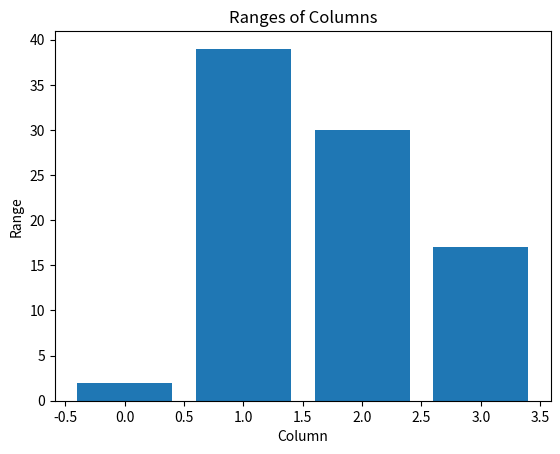

The script that saved this image:
##task1

#Write a function `column_range_plot(A, filename="column_ranges.pdf")` that;

#- receives a 2D NumPy array `A`,
#- computes the range (maximum minus minimum) of each column, (Spannweite (Range) Range = Maximum -- Minimum)
#- create a bar plot showing the ranges of all columns, (Balkendiagramm, in dem die 
    # Spannweiten aller Spalten dargestellt werden; jede Spalte bekommt einen eigenen Balken)
#- saves the plot as a PDF file,
#- and returns a 1D NumPy array containiing the column ranges. (1D array, das die Spannweiten aller Spalten enthält)

import numpy as np
import matplotlib.pyplot as plt

A = np.array([
    [5, 11, 15, 20],
    [7, 50, 45, 3]
    ])

print(A)

def column_range_plot(A, filename="column_ranges.pdf"):
    A = np.asarray(A)
    
    if A.ndim != 2:
        return 0
    
    ranges = []
    
    num_rows, num_cols = A.shape
    
    for col in range(num_cols):
        
        column = A[:, col]
        
        num_min = column[0]
        for i in range(1, len(column)):
            if num_min <= column[i]:
                continue
            else:
                num_min = column[i]

        num_max = column[0]
        for i in range(1, len(column)):
            if num_max >= column[i]:
                continue
            else:
                num_max = column[i]

        print("row", col, "min:", num_min, "max:", num_max)

        ranges.append(num_max - num_min)
    
    ranges = np.array(ranges)
        
    plt.bar(range(len(ranges)), ranges)
    plt.title("Ranges of Columns")
    plt.xlabel("Column")
    plt.ylabel("Range")
    
    plt.savefig(filename)
    plt.close()
        
    return ranges

    pass

print(column_range_plot(A))
